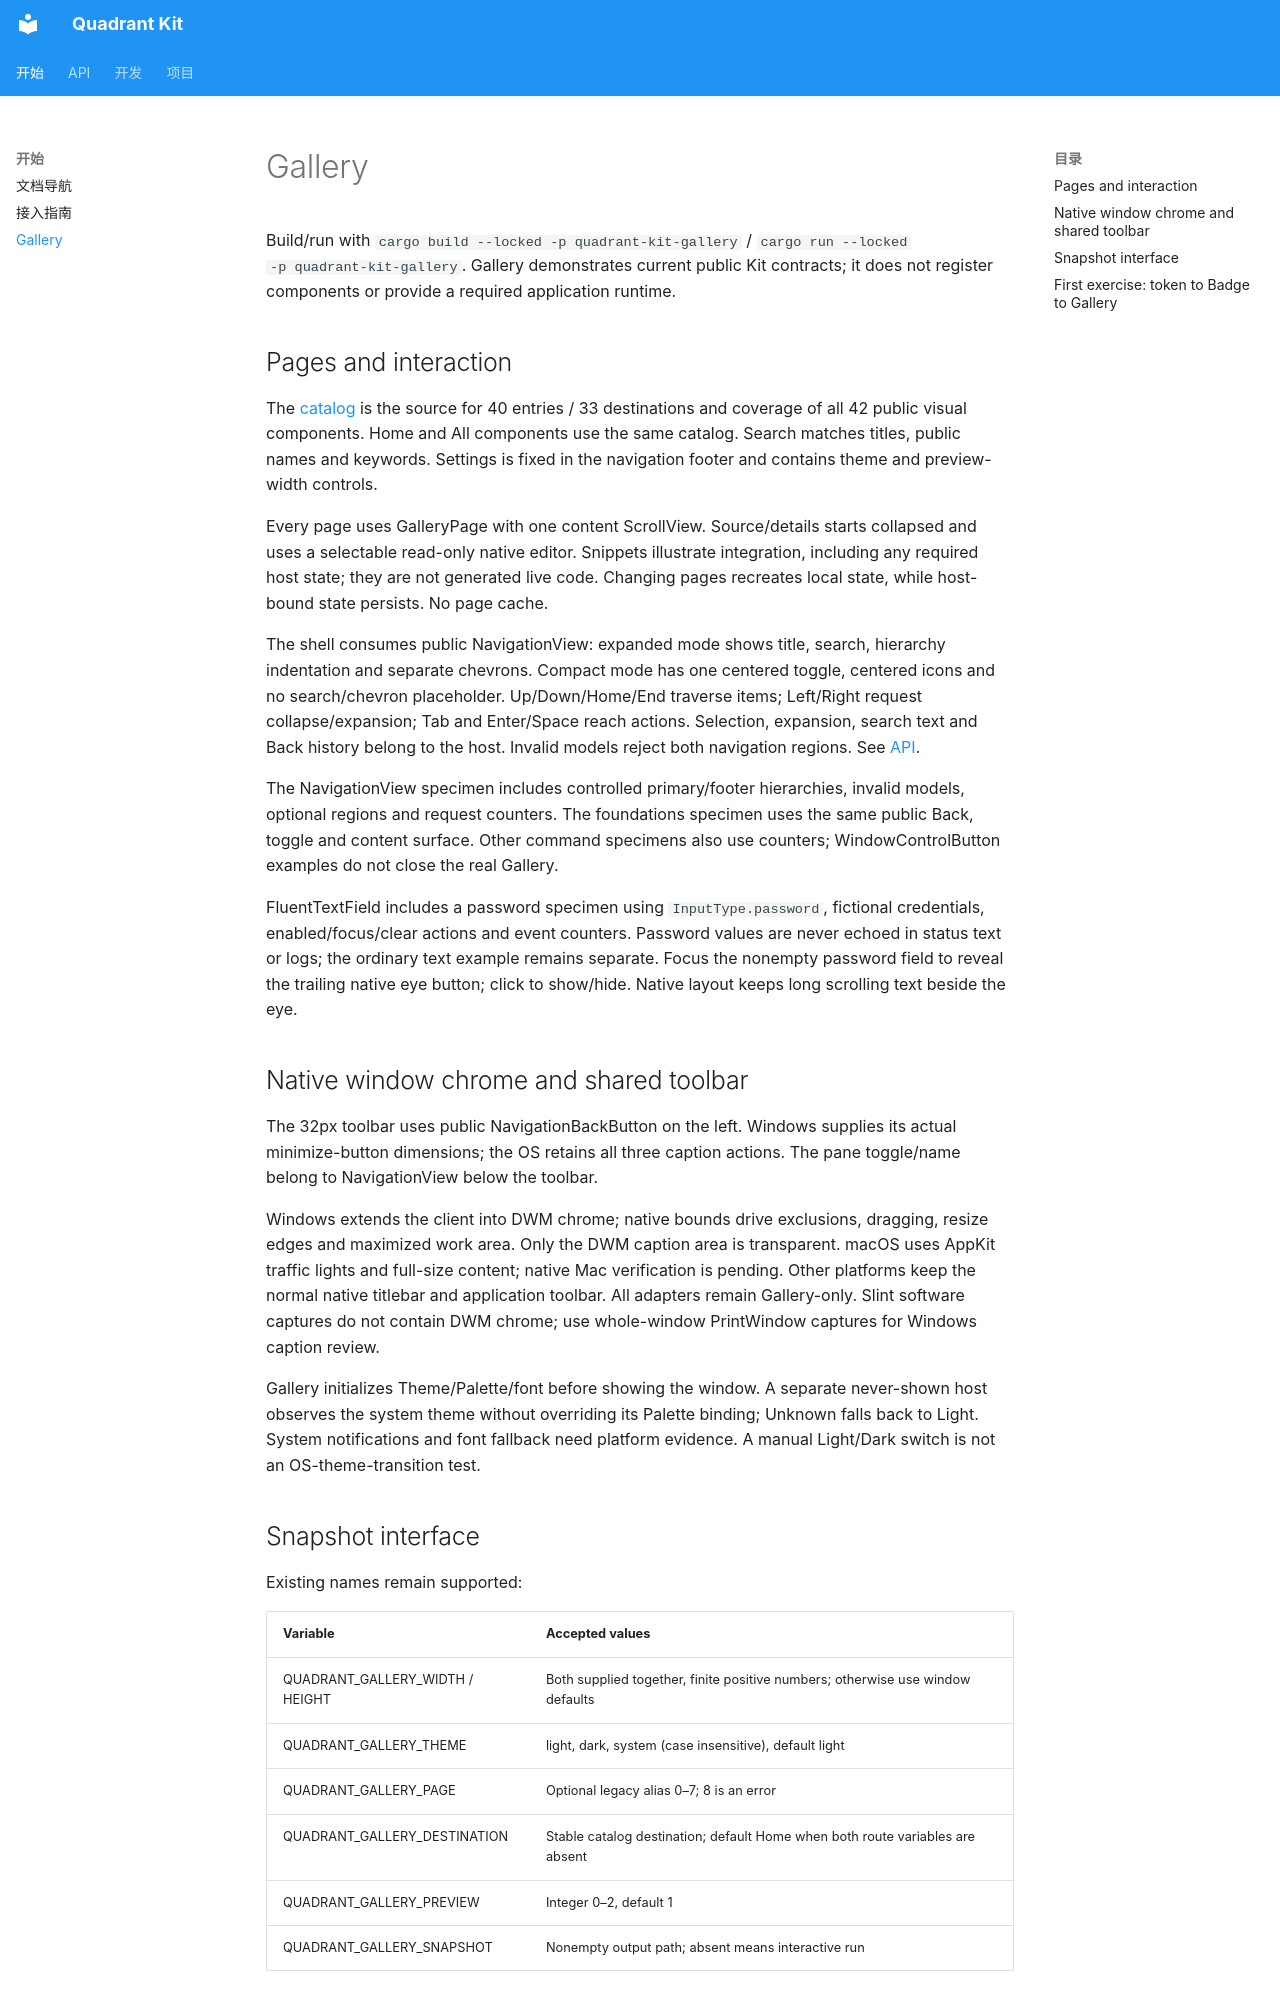

repository: wadaxiyang/Quadrant-Kit · page: GALLERY/index.html · generator: mkdocs

# Gallery

Build/run with `cargo build --locked -p quadrant-kit-gallery` / `cargo run --locked
-p quadrant-kit-gallery`. Gallery demonstrates current public Kit contracts; it
does not register components or provide a required application runtime.

## Pages and interaction

The [catalog](../gallery/catalog.tsv) is the source for 40 entries / 33 destinations
and coverage of all 42 public visual components. Home and All components use the
same catalog. Search matches titles, public names and keywords. Settings is fixed
in the navigation footer and contains theme and preview-width controls.

Every page uses GalleryPage with one content ScrollView. Source/details starts
collapsed and uses a selectable read-only native editor. Snippets illustrate
integration, including any required host state; they are not generated live code.
Changing pages recreates local state, while host-bound state persists. No page cache.

The shell consumes public NavigationView: expanded mode shows title, search,
hierarchy indentation and separate chevrons. Compact mode has one centered toggle,
centered icons and no search/chevron placeholder. Up/Down/Home/End traverse items;
Left/Right request collapse/expansion; Tab and Enter/Space reach actions. Selection,
expansion, search text and Back history belong to the host. Invalid models reject
both navigation regions. See [API](PUBLIC_API.md#navigationview).

The NavigationView specimen includes controlled primary/footer hierarchies,
invalid models, optional regions and request counters. The foundations specimen
uses the same public Back, toggle and content surface. Other command specimens
also use counters; WindowControlButton examples do not close the real Gallery.

FluentTextField includes a password specimen using `InputType.password`, fictional
credentials, enabled/focus/clear actions and event counters. Password values are
never echoed in status text or logs; the ordinary text example remains separate.
Focus the nonempty password field to reveal the trailing native eye button; click
to show/hide. Native layout keeps long scrolling text beside the eye.

## Native window chrome and shared toolbar

The 32px toolbar uses public NavigationBackButton on the left. Windows supplies
its actual minimize-button dimensions; the OS retains all three caption actions.
The pane toggle/name belong to NavigationView below the toolbar.

Windows extends the client into DWM chrome; native bounds drive exclusions, dragging,
resize edges and maximized work area. Only the DWM caption area is transparent.
macOS uses AppKit traffic lights and full-size content; native Mac verification
is pending. Other platforms keep the normal native titlebar and application toolbar.
All adapters remain Gallery-only. Slint software captures do not contain DWM chrome;
use whole-window PrintWindow captures for Windows caption review.

Gallery initializes Theme/Palette/font before showing the window. A separate
never-shown host observes the system theme without overriding its Palette binding;
Unknown falls back to Light. System notifications and font fallback need platform
evidence. A manual Light/Dark switch is not an OS-theme-transition test.
